Run: headless pygame with SDL's dummy video driver; simulated clock (each Clock.tick advances the game by its frame time, no real sleeping); random seed 0; keys injected as events and as key.get_pressed() state; mouse plan: one left click at the window centre at the start of phase 2, then a move to the lower-right quarter at the start of phase 3.
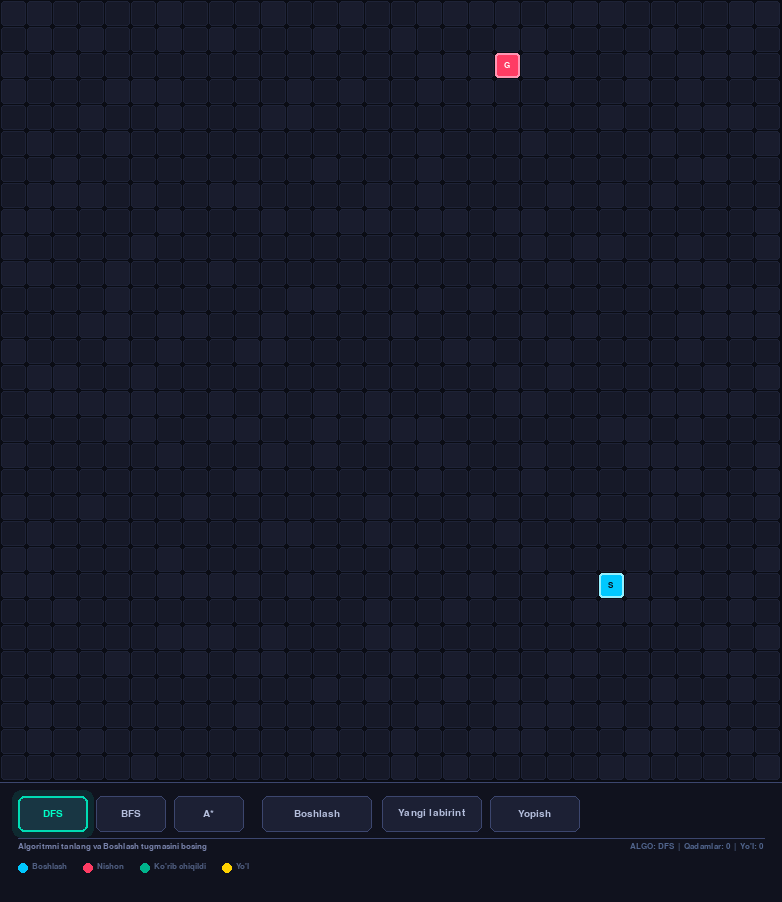
Frame 1 of 4 · flips 1–60 · no input
Frame 2 of 4 · flips 61–180 · clicked the window centre · tapped SPACE, RETURN · held RIGHT (→), D · screen unchanged from frame 1, image omitted
Frame 3 of 4 · flips 181–300 · moved the mouse to the lower-right quarter · held DOWN (↓), S · screen unchanged from frame 2, image omitted
Frame 4 of 4 · flips 301–420 · held LEFT (←), A, UP (↑), W · screen unchanged from frame 3, image omitted

The pygame program that drew these frames:

import pygame
import random
import time
import heapq
import math

# ================= CONFIG =================
ROWS = 30
COLS = 30
CELL_SIZE = 26

PANEL_HEIGHT = 120
WIDTH = COLS * CELL_SIZE + 2  # +2 for border
HEIGHT = ROWS * CELL_SIZE + PANEL_HEIGHT + 2

# ── Dark terminal / neon theme ──
BG_COLOR        = (10, 12, 20)
PANEL_COLOR     = (16, 18, 30)
WALL_COLOR      = (25, 28, 45)
PATH_COLOR      = (22, 25, 40)
GRID_COLOR      = (30, 35, 55)

VISITED_COLOR   = (0, 180, 140)   # teal
VISITED_DARK    = (0, 100, 80)
PATH_COLOR_DRAW = (255, 210, 0)   # gold path
START_COLOR     = (0, 200, 255)   # cyan
GOAL_COLOR      = (255, 60, 100)  # hot pink

BTN_BASE        = (28, 32, 52)
BTN_HOVER       = (40, 46, 72)
BTN_ACTIVE      = (55, 62, 95)
BTN_BORDER      = (60, 70, 110)
BTN_BORDER_SEL  = (0, 220, 180)
BTN_TEXT        = (180, 190, 220)
BTN_TEXT_SEL    = (0, 255, 200)

INFO_COLOR      = (120, 130, 170)
WHITE           = (255, 255, 255)
BLACK           = (0, 0, 0)

WALL = 1
PATH = 0

# ─── Ripple effect storage ───
ripples = []   # list of {x, y, t, max_t}

pygame.init()
screen = pygame.display.set_mode((WIDTH, HEIGHT))
pygame.display.set_caption("✦ Qidiruv algoritmlari")

try:
    font_large = pygame.font.SysFont("Consolas", 19, bold=True)
    font_med   = pygame.font.SysFont("Consolas", 15)
    font_small = pygame.font.SysFont("Consolas", 13)
except:
    font_large = pygame.font.SysFont("monospace", 19, bold=True)
    font_med   = pygame.font.SysFont("monospace", 15)
    font_small = pygame.font.SysFont("monospace", 13)

# ================= MAZE =================
def generate_maze():
    maze = [[PATH if random.random() < 0.68 else WALL for _ in range(COLS)] for _ in range(ROWS)]
    start = (random.randint(1, ROWS-2), random.randint(1, COLS-2))
    goal  = (random.randint(1, ROWS-2), random.randint(1, COLS-2))
    while abs(start[0]-goal[0]) + abs(start[1]-goal[1]) < 10:
        goal = (random.randint(1, ROWS-2), random.randint(1, COLS-2))
    maze[start[0]][start[1]] = PATH
    maze[goal[0]][goal[1]]   = PATH
    return maze, start, goal

# ================= DRAW =================
def lerp_color(c1, c2, t):
    return tuple(int(c1[k] + (c2[k]-c1[k])*t) for k in range(3))

def draw_cell(surface, rect, color, border_color=None, border=0):
    pygame.draw.rect(surface, color, rect, border_radius=3)
    if border_color and border:
        pygame.draw.rect(surface, border_color, rect, border, border_radius=3)

def draw_maze(maze, visited, path, start, goal, anim_tick):
    # Background
    screen.fill(BG_COLOR)
    pygame.draw.rect(screen, PANEL_COLOR, (0, ROWS*CELL_SIZE+2, WIDTH, PANEL_HEIGHT))
    # thin separator
    pygame.draw.line(screen, BTN_BORDER, (0, ROWS*CELL_SIZE+2), (WIDTH, ROWS*CELL_SIZE+2), 1)

    # Cells
    for i in range(ROWS):
        for j in range(COLS):
            x = j * CELL_SIZE + 1
            y = i * CELL_SIZE + 1
            rect = pygame.Rect(x, y, CELL_SIZE-1, CELL_SIZE-1)
            node = (i, j)

            if maze[i][j] == WALL:
                draw_cell(screen, rect, WALL_COLOR)
            elif node in visited:
                # pulsing visited glow
                pulse = 0.82 + 0.18 * math.sin(anim_tick * 0.05 + i * 0.3 + j * 0.2)
                col = lerp_color(VISITED_DARK, VISITED_COLOR, pulse)
                draw_cell(screen, rect, col)
            else:
                draw_cell(screen, rect, PATH_COLOR)

            # grid line
            pygame.draw.rect(screen, GRID_COLOR, rect, 1, border_radius=3)

    # Drawn path (gold)
    for idx, node in enumerate(path):
        x = node[1] * CELL_SIZE + 1
        y = node[0] * CELL_SIZE + 1
        rect = pygame.Rect(x, y, CELL_SIZE-1, CELL_SIZE-1)
        draw_cell(screen, rect, PATH_COLOR_DRAW, (255, 240, 120), 1)
        # small dot
        cx, cy = x + (CELL_SIZE-1)//2, y + (CELL_SIZE-1)//2
        pygame.draw.circle(screen, (255, 255, 200), (cx, cy), 3)

    # Start cell
    sx = start[1]*CELL_SIZE+1; sy = start[0]*CELL_SIZE+1
    sr = pygame.Rect(sx, sy, CELL_SIZE-1, CELL_SIZE-1)
    draw_cell(screen, sr, START_COLOR, (150, 240, 255), 2)
    lbl = font_small.render("S", True, BG_COLOR)
    screen.blit(lbl, (sx+(CELL_SIZE-1-lbl.get_width())//2, sy+(CELL_SIZE-1-lbl.get_height())//2))

    # Goal cell
    gx = goal[1]*CELL_SIZE+1; gy = goal[0]*CELL_SIZE+1
    gr = pygame.Rect(gx, gy, CELL_SIZE-1, CELL_SIZE-1)
    draw_cell(screen, gr, GOAL_COLOR, (255, 150, 180), 2)
    lbl2 = font_small.render("G", True, WHITE)
    screen.blit(lbl2, (gx+(CELL_SIZE-1-lbl2.get_width())//2, gy+(CELL_SIZE-1-lbl2.get_height())//2))

    # Ripples
    global ripples
    new_ripples = []
    for rp in ripples:
        rp['t'] += 1
        if rp['t'] < rp['max_t']:
            prog = rp['t'] / rp['max_t']
            alpha = int(200 * (1 - prog))
            radius = int(prog * 50)
            rip_surf = pygame.Surface((radius*2+4, radius*2+4), pygame.SRCALPHA)
            pygame.draw.circle(rip_surf, (0, 220, 180, alpha), (radius+2, radius+2), radius, 2)
            screen.blit(rip_surf, (rp['x'] - radius - 2, rp['y'] - radius - 2))
            new_ripples.append(rp)
    ripples = new_ripples

# ================= BUTTON CLASS =================
class Button:
    def __init__(self, text, x, y, w, h, tag=None):
        self.text = text
        self.rect = pygame.Rect(x, y, w, h)
        self.tag  = tag
        self.hovered  = False
        self.pressed  = False   # for click animation
        self.press_t  = 0       # timer
        self.selected = False

    def update(self, mouse_pos):
        self.hovered = self.rect.collidepoint(mouse_pos)
        if self.press_t > 0:
            self.press_t -= 1
            self.pressed = True
        else:
            self.pressed = False

    def trigger_press(self):
        self.press_t = 8   # frames of "pressed" state
        # add ripple at center
        cx = self.rect.centerx
        cy = self.rect.centery
        ripples.append({'x': cx, 'y': cy, 't': 0, 'max_t': 22})

    def draw(self):
        # color logic
        if self.pressed:
            bg = BTN_ACTIVE
        elif self.hovered:
            bg = BTN_HOVER
        else:
            bg = BTN_BASE

        border = BTN_BORDER_SEL if self.selected else BTN_BORDER
        border_w = 2 if self.selected else 1

        # slight scale-down when pressed
        rect = self.rect.inflate(-4 if self.pressed else 0, -4 if self.pressed else 0)
        rect.center = self.rect.center

        pygame.draw.rect(screen, bg, rect, border_radius=6)
        pygame.draw.rect(screen, border, rect, border_w, border_radius=6)

        # glow behind selected buttons
        if self.selected:
            glow = pygame.Surface((rect.w+12, rect.h+12), pygame.SRCALPHA)
            pygame.draw.rect(glow, (0, 220, 180, 30), (0, 0, rect.w+12, rect.h+12), border_radius=9)
            screen.blit(glow, (rect.x-6, rect.y-6))

        col = BTN_TEXT_SEL if self.selected else BTN_TEXT
        txt = font_med.render(self.text, True, col)
        screen.blit(txt, (rect.x + (rect.w - txt.get_width())//2,
                          rect.y + (rect.h - txt.get_height())//2))

    def clicked(self, pos):
        return self.rect.collidepoint(pos)

# ================= SEARCH =================
def neighbors(node, maze):
    i, j = node
    result = []
    for ni, nj in [(i-1,j),(i+1,j),(i,j-1),(i,j+1)]:
        if 0 <= ni < ROWS and 0 <= nj < COLS and maze[ni][nj] == PATH:
            result.append((ni, nj))
    return result

def reconstruct(parent, start, goal):
    path, node = [], goal
    while node != start:
        path.append(node)
        node = parent[node]
    path.reverse()
    return path

def dfs(maze, start, goal):
    stack, visited, parent, steps = [start], set(), {}, 0
    while stack:
        node = stack.pop()
        if node in visited: continue
        visited.add(node)
        steps += 1
        if node == goal:
            return visited, reconstruct(parent, start, goal), steps
        for n in neighbors(node, maze):
            if n not in visited:
                parent[n] = node
                stack.append(n)
        yield visited, [], steps
    return visited, [], steps

def bfs(maze, start, goal):
    queue, visited, parent, steps = [start], {start}, {}, 0
    while queue:
        node = queue.pop(0)
        steps += 1
        if node == goal:
            return visited, reconstruct(parent, start, goal), steps
        for n in neighbors(node, maze):
            if n not in visited:
                visited.add(n)
                parent[n] = node
                queue.append(n)
        yield visited, [], steps
    return visited, [], steps

def heuristic(a, b):
    return abs(a[0]-b[0]) + abs(a[1]-b[1])

def astar(maze, start, goal):
    open_set, g, parent, visited, steps = [], {start: 0}, {}, set(), 0
    heapq.heappush(open_set, (0, start))
    while open_set:
        _, node = heapq.heappop(open_set)
        if node in visited: continue
        visited.add(node)
        steps += 1
        if node == goal:
            return visited, reconstruct(parent, start, goal), steps
        for n in neighbors(node, maze):
            tg = g[node] + 1
            if n not in g or tg < g[n]:
                g[n] = tg
                heapq.heappush(open_set, (tg + heuristic(n, goal), n))
                parent[n] = node
        yield visited, [], steps
    return visited, [], steps

# ================= INIT =================
maze, start, goal = generate_maze()
visited, path = set(), []
steps, elapsed = 0, 0.0
algorithm  = "DFS"
search_gen = None
start_time = 0
anim_tick  = 0
status_msg = "Algoritmni tanlang va Boshlash tugmasini bosing"

PY = ROWS * CELL_SIZE + 2 + 14   # panel Y base
BH = 36                           # button height

btn_dfs   = Button("DFS",      18,  PY,    70, BH, tag="algo")
btn_bfs   = Button("BFS",      96,  PY,    70, BH, tag="algo")
btn_astar = Button("A*",       174, PY,    70, BH, tag="algo")
btn_start = Button("Boshlash", 262, PY,   110, BH)
btn_new   = Button("Yangi labirint",   382, PY,   100, BH)
btn_exit  = Button("Yopish",  490, PY,    90, BH)

btn_dfs.selected = True

algo_btns = [btn_dfs, btn_bfs, btn_astar]
all_btns  = [btn_dfs, btn_bfs, btn_astar, btn_start, btn_new, btn_exit]

clock   = pygame.time.Clock()
running = True

# ================= MAIN LOOP =================
while running:
    clock.tick(60)
    anim_tick += 1
    mouse_pos = pygame.mouse.get_pos()

    for btn in all_btns:
        btn.update(mouse_pos)

    for event in pygame.event.get():
        if event.type == pygame.QUIT:
            running = False

        if event.type == pygame.MOUSEBUTTONDOWN:
            pos = pygame.mouse.get_pos()

            # Algorithm buttons
            for btn, name in zip(algo_btns, ["DFS","BFS","A*"]):
                if btn.clicked(pos):
                    btn.trigger_press()
                    algorithm = name
                    for b in algo_btns:
                        b.selected = False
                    btn.selected = True
                    status_msg = f"{name} selected"

            # New Maze
            if btn_new.clicked(pos):
                btn_new.trigger_press()
                maze, start, goal = generate_maze()
                visited, path = set(), []
                search_gen = None
                steps, elapsed = 0, 0.0
                status_msg = "Yangi labirint tuzildi"

            # Exit
            if btn_exit.clicked(pos):
                btn_exit.trigger_press()
                running = False

            # Start
            if btn_start.clicked(pos):
                btn_start.trigger_press()
                visited, path = set(), []
                steps, elapsed = 0, 0.0
                start_time = time.time()
                status_msg = f"{algorithm} ishga tushirildi..."
                if algorithm == "DFS":
                    search_gen = dfs(maze, start, goal)
                elif algorithm == "BFS":
                    search_gen = bfs(maze, start, goal)
                else:
                    search_gen = astar(maze, start, goal)

    # Step generator (multiple steps per frame for speed)
    if search_gen:
        for _ in range(3):   # advance 3 steps per frame
            try:
                result = next(search_gen)
                if isinstance(result, tuple):
                    visited, path, steps = result
            except StopIteration as e:
                if e.value:
                    visited, path, steps = e.value
                elapsed = time.time() - start_time
                search_gen = None
                found = len(path) > 0
                status_msg = (f"Bajarildi! Yo'l: {len(path)} qadam  |  Ko'rib chiqildi: {len(visited)}  |  Vaqt: {elapsed:.4f}s"
                              if found else f"Yo'l topilmadi  |  Ko'rib chiqildi: {len(visited)}  |  Vaqt: {elapsed:.4f}s")
                break

    # ─── DRAW ───
    draw_maze(maze, visited, path, start, goal, anim_tick)

    # Buttons
    for btn in all_btns:
        btn.draw()

    # Info bar
    info_y = PY + BH + 10
    # draw subtle divider
    pygame.draw.line(screen, BTN_BORDER,
                     (18, info_y - 4), (WIDTH - 18, info_y - 4), 1)

    # Status
    status_surf = font_small.render(status_msg, True, INFO_COLOR)
    screen.blit(status_surf, (18, info_y))

    # Live stats on right
    stat_str = f"ALGO: {algorithm}  |  Qadamlar: {steps}  |  Yo'l: {len(path)}"
    stat_surf = font_small.render(stat_str, True, (80, 100, 140))
    screen.blit(stat_surf, (WIDTH - stat_surf.get_width() - 18, info_y))

    # Legend dots
    legend_y = info_y + 20
    items = [
        (START_COLOR,     "Boshlash"),
        (GOAL_COLOR,      "Nishon"),
        (VISITED_COLOR,   "Ko'rib chiqildi"),
        (PATH_COLOR_DRAW, "Yo'l"),
    ]
    lx = 18
    for col, label in items:
        pygame.draw.circle(screen, col, (lx+5, legend_y+6), 5)
        lbl = font_small.render(label, True, (80, 95, 130))
        screen.blit(lbl, (lx+14, legend_y))
        lx += 14 + lbl.get_width() + 16

    pygame.display.flip()

pygame.quit()
